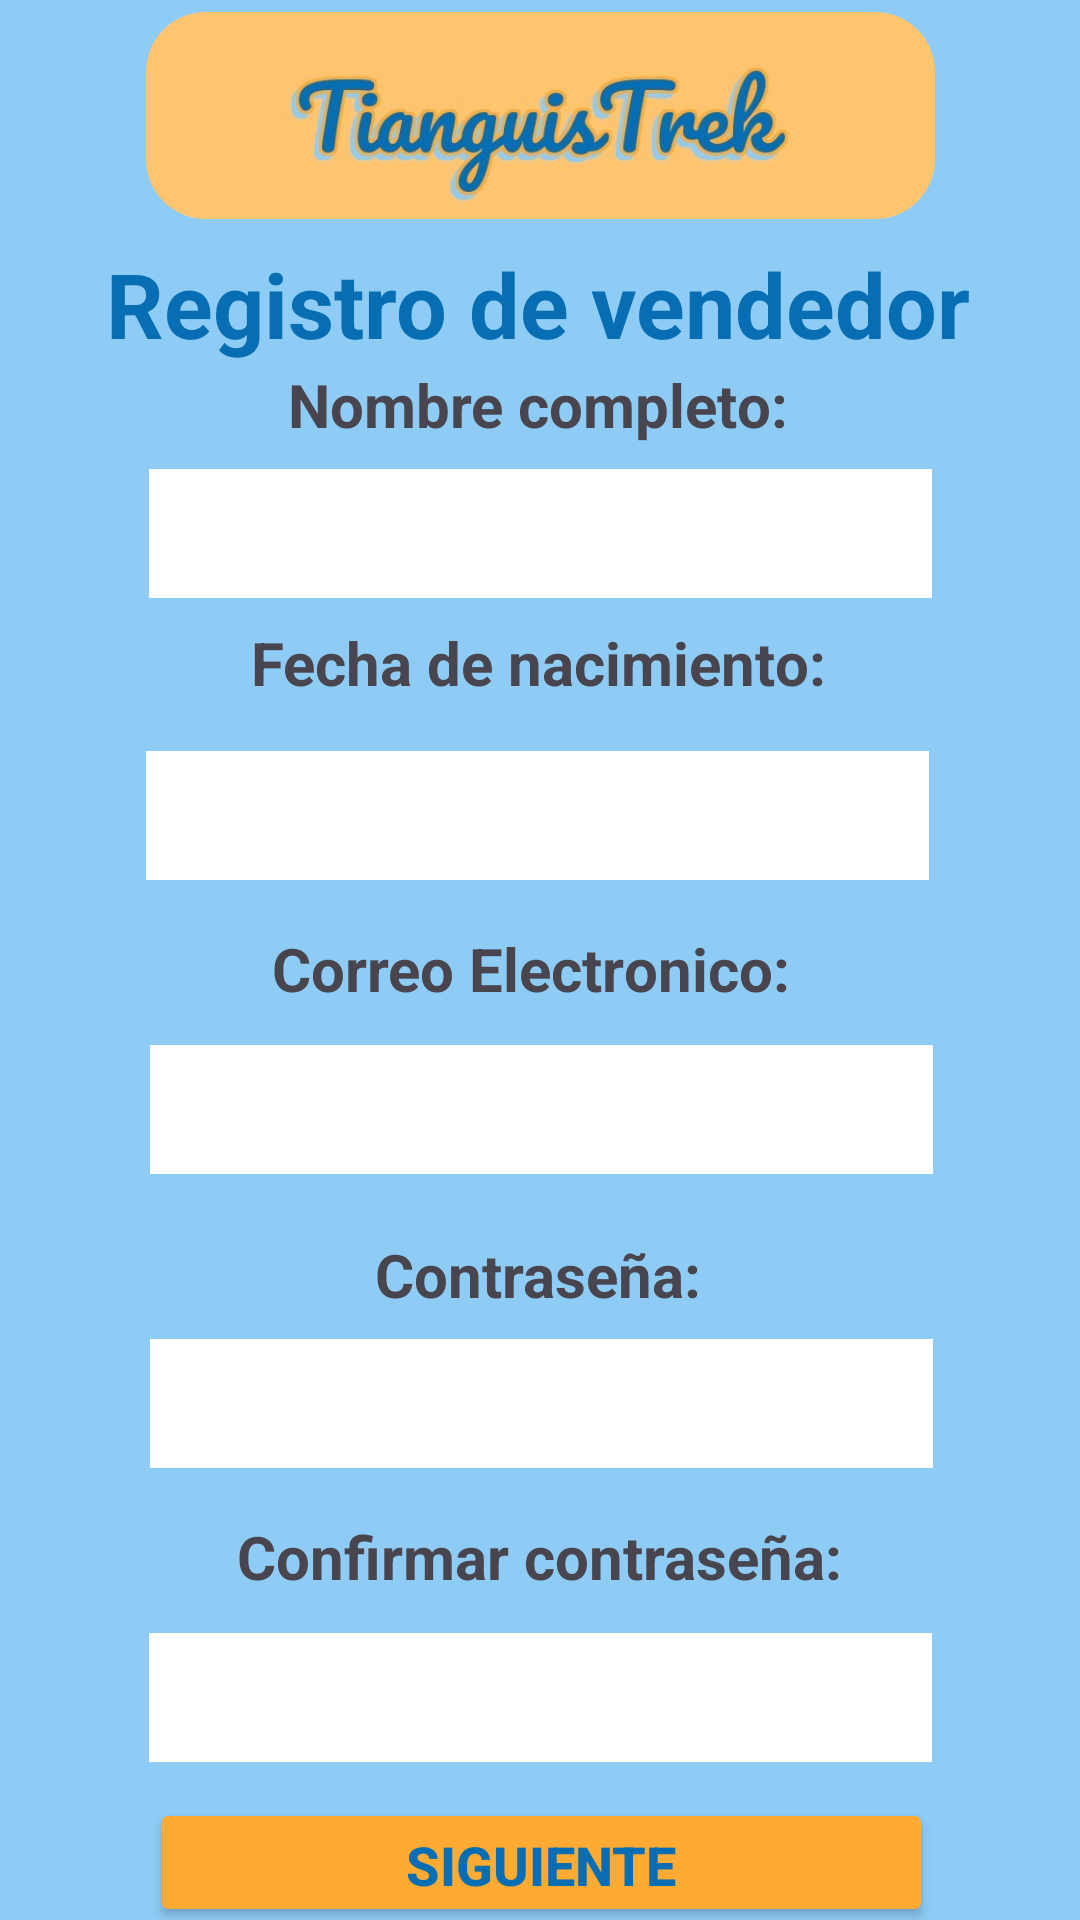

Produce the Android XML layout that renders to this screen, including the resource entries it uses.
<!-- AndroidManifest.xml: application theme Theme.PYGTianguisTraker -->
<!-- res/layout/modify_activity_profile_seller.xml -->
<?xml version="1.0" encoding="utf-8"?>
<androidx.constraintlayout.widget.ConstraintLayout xmlns:android="http://schemas.android.com/apk/res/android"
    xmlns:app="http://schemas.android.com/apk/res-auto"
    xmlns:tools="http://schemas.android.com/tools"
    android:layout_width="match_parent"
    android:layout_height="match_parent"
    android:background="@color/background"
    tools:context=".ui.view.RegisterUserActivitySeller">


    <ImageView
        android:id="@+id/imageViewModifySeller"
        android:layout_width="263dp"
        android:layout_height="69dp"
        android:layout_marginTop="4dp"
        android:background="@drawable/round_border"
        android:src="@drawable/logo"
        app:layout_constraintEnd_toEndOf="parent"
        app:layout_constraintStart_toStartOf="parent"
        app:layout_constraintTop_toTopOf="parent" />

    <TextView
        android:id="@+id/textViewModifySeller"
        android:layout_width="wrap_content"
        android:layout_height="wrap_content"
        android:layout_marginTop="8dp"
        android:text="@string/registro_de_vendedor"
        android:textColor="@color/blue"
        android:textSize="30sp"
        android:textStyle="bold"
        app:layout_constraintEnd_toEndOf="parent"
        app:layout_constraintHorizontal_bias="0.495"
        app:layout_constraintStart_toStartOf="parent"
        app:layout_constraintTop_toBottomOf="@+id/imageViewModifySeller" />

    <TextView
        android:id="@+id/textView2ModifySeller"
        android:layout_width="wrap_content"
        android:layout_height="wrap_content"
        android:text="@string/nombre_completo"
        android:textSize="20sp"
        android:textStyle="bold"
        app:layout_constraintEnd_toEndOf="parent"
        app:layout_constraintHorizontal_bias="0.497"
        app:layout_constraintStart_toStartOf="parent"
        app:layout_constraintTop_toBottomOf="@+id/textViewModifySeller" />

    <EditText
        android:id="@+id/et_NameModifySeller"
        android:layout_width="261dp"
        android:layout_height="43dp"
        android:layout_marginTop="8dp"
        android:background="@color/white"
        app:layout_constraintEnd_toEndOf="parent"
        app:layout_constraintStart_toStartOf="parent"
        app:layout_constraintTop_toBottomOf="@+id/textView2ModifySeller" />

    <TextView
        android:id="@+id/textView3ModifySeller"
        android:layout_width="wrap_content"
        android:layout_height="wrap_content"
        android:layout_marginTop="8dp"
        android:text="@string/fecha_de_nacimiento"
        android:textSize="20sp"
        android:textStyle="bold"
        app:layout_constraintEnd_toEndOf="parent"
        app:layout_constraintHorizontal_bias="0.497"
        app:layout_constraintStart_toStartOf="parent"
        app:layout_constraintTop_toBottomOf="@+id/et_NameModifySeller" />

    <EditText
        android:id="@+id/et_BirthdateModifySeller"
        android:layout_width="261dp"
        android:layout_height="43dp"
        android:layout_marginTop="16dp"
        android:background="@color/white"
        app:layout_constraintEnd_toEndOf="parent"
        app:layout_constraintHorizontal_bias="0.493"
        app:layout_constraintStart_toStartOf="parent"
        app:layout_constraintTop_toBottomOf="@+id/textView3ModifySeller" />

    <TextView
        android:id="@+id/textView4ModifySeller"
        android:layout_width="wrap_content"
        android:layout_height="wrap_content"
        android:layout_marginTop="16dp"
        android:text="@string/correo_electronico"
        android:textSize="20sp"
        android:textStyle="bold"
        app:layout_constraintEnd_toEndOf="parent"
        app:layout_constraintHorizontal_bias="0.484"
        app:layout_constraintStart_toStartOf="parent"
        app:layout_constraintTop_toBottomOf="@+id/et_BirthdateModifySeller" />

    <EditText
        android:id="@+id/et_EmailModifySeller"
        android:layout_width="261dp"
        android:layout_height="43dp"
        android:layout_marginTop="12dp"
        android:background="@color/white"
        app:layout_constraintEnd_toEndOf="parent"
        app:layout_constraintHorizontal_bias="0.506"
        app:layout_constraintStart_toStartOf="parent"
        app:layout_constraintTop_toBottomOf="@+id/textView4ModifySeller" />

    <TextView
        android:id="@+id/textView5ModifySeller"
        android:layout_width="wrap_content"
        android:layout_height="wrap_content"
        android:layout_marginTop="20dp"
        android:text="@string/contrasena"
        android:textSize="20sp"
        android:textStyle="bold"
        app:layout_constraintEnd_toEndOf="parent"
        app:layout_constraintHorizontal_bias="0.498"
        app:layout_constraintStart_toStartOf="parent"
        app:layout_constraintTop_toBottomOf="@+id/et_EmailModifySeller" />

    <EditText
        android:id="@+id/et_PasswordModifySeller"
        android:layout_width="261dp"
        android:layout_height="43dp"
        android:layout_marginTop="8dp"
        android:background="@color/white"
        android:ems="10"
        android:inputType="textPassword"
        app:layout_constraintEnd_toEndOf="parent"
        app:layout_constraintHorizontal_bias="0.506"
        app:layout_constraintStart_toStartOf="parent"
        app:layout_constraintTop_toBottomOf="@+id/textView5ModifySeller" />

    <TextView
        android:id="@+id/textView6ModifySeller"
        android:layout_width="wrap_content"
        android:layout_height="wrap_content"
        android:layout_marginTop="16dp"
        android:text="@string/confirmar_contrasena"
        android:textSize="20sp"
        android:textStyle="bold"
        app:layout_constraintEnd_toEndOf="parent"
        app:layout_constraintStart_toStartOf="parent"
        app:layout_constraintTop_toBottomOf="@+id/et_PasswordModifySeller" />

    <EditText
        android:id="@+id/et_ConfirmPasswordModifySeller"
        android:layout_width="261dp"
        android:layout_height="43dp"
        android:layout_marginTop="12dp"
        android:background="@color/white"
        android:ems="10"
        android:inputType="textPassword"
        app:layout_constraintEnd_toEndOf="parent"
        app:layout_constraintStart_toStartOf="parent"
        app:layout_constraintTop_toBottomOf="@+id/textView6ModifySeller" />

    <Button
        android:id="@+id/bt_NextSellerModifySeller"
        android:layout_width="261dp"
        android:layout_height="43dp"
        android:layout_marginTop="12dp"
        android:backgroundTint="@color/yellow"
        android:text="@string/siguiente"
        android:textColor="@color/blue"
        android:textSize="18sp"
        android:textStyle="bold"
        app:layout_constraintEnd_toEndOf="parent"
        app:layout_constraintHorizontal_bias="0.506"
        app:layout_constraintStart_toStartOf="parent"
        app:layout_constraintTop_toBottomOf="@+id/et_ConfirmPasswordModifySeller" />

    <Button
        android:id="@+id/bt_CancelSellerModifySeller"
        android:layout_width="261dp"
        android:layout_height="43dp"
        android:layout_marginTop="12dp"
        android:backgroundTint="@color/yellow"
        android:text="@string/cancelar"
        android:textColor="@color/blue"
        android:textSize="18sp"
        android:textStyle="bold"
        app:layout_constraintBottom_toBottomOf="parent"
        app:layout_constraintEnd_toEndOf="parent"
        app:layout_constraintStart_toStartOf="parent"
        app:layout_constraintTop_toBottomOf="@+id/bt_NextSellerModifySeller"
        app:layout_constraintVertical_bias="0.157" />


</androidx.constraintlayout.widget.ConstraintLayout>
<!-- resources referenced by this layout -->
<resources>
  <color name="background">#8ECCF5</color>
  <color name="blue">#076EB3</color>
  <color name="white">#FFFFFFFF</color>
  <color name="yellow">#FFAB33</color>
  <!-- drawable logo: png bitmap (drawable, 117513 bytes) -->
  <!-- drawable round_border (drawable) -->
  <?xml version="1.0" encoding="utf-8"?>
  <shape xmlns:android="http://schemas.android.com/apk/res/android">
      <solid android:color="#FFC470"/>
      <corners android:radius="20dp"/>
  </shape>
  <string name="cancelar">Cancelar</string>
  <string name="confirmar_contrasena">Confirmar contraseña:</string>
  <string name="contrasena">Contraseña:</string>
  <string name="correo_electronico">Correo Electronico:</string>
  <string name="fecha_de_nacimiento">Fecha de nacimiento:</string>
  <string name="nombre_completo">Nombre completo:</string>
  <string name="registro_de_vendedor">Registro de vendedor</string>
  <string name="siguiente">Siguiente</string>
  <style name="Theme.PYGTianguisTraker" parent="Base.Theme.PYGTianguisTraker" />
  <style name="Base.Theme.PYGTianguisTraker" parent="Theme.Material3.DayNight.NoActionBar">
          
          
      </style>
</resources>
